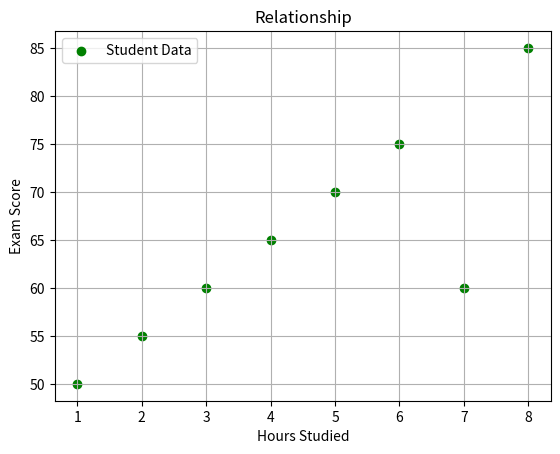

The script that saved this image:
import matplotlib.pyplot as plt

hours_studies=[1,2,3,4,5,6,7,8]
exam_scores =[50,55,60,65,70,75,60,85]
plt.scatter(hours_studies,exam_scores,color='green',marker='o',label='Student Data')
plt.xlabel('Hours Studied')
plt.ylabel('Exam Score')
plt.title('Relationship')
plt.legend()
plt.grid(True)
plt.show()
